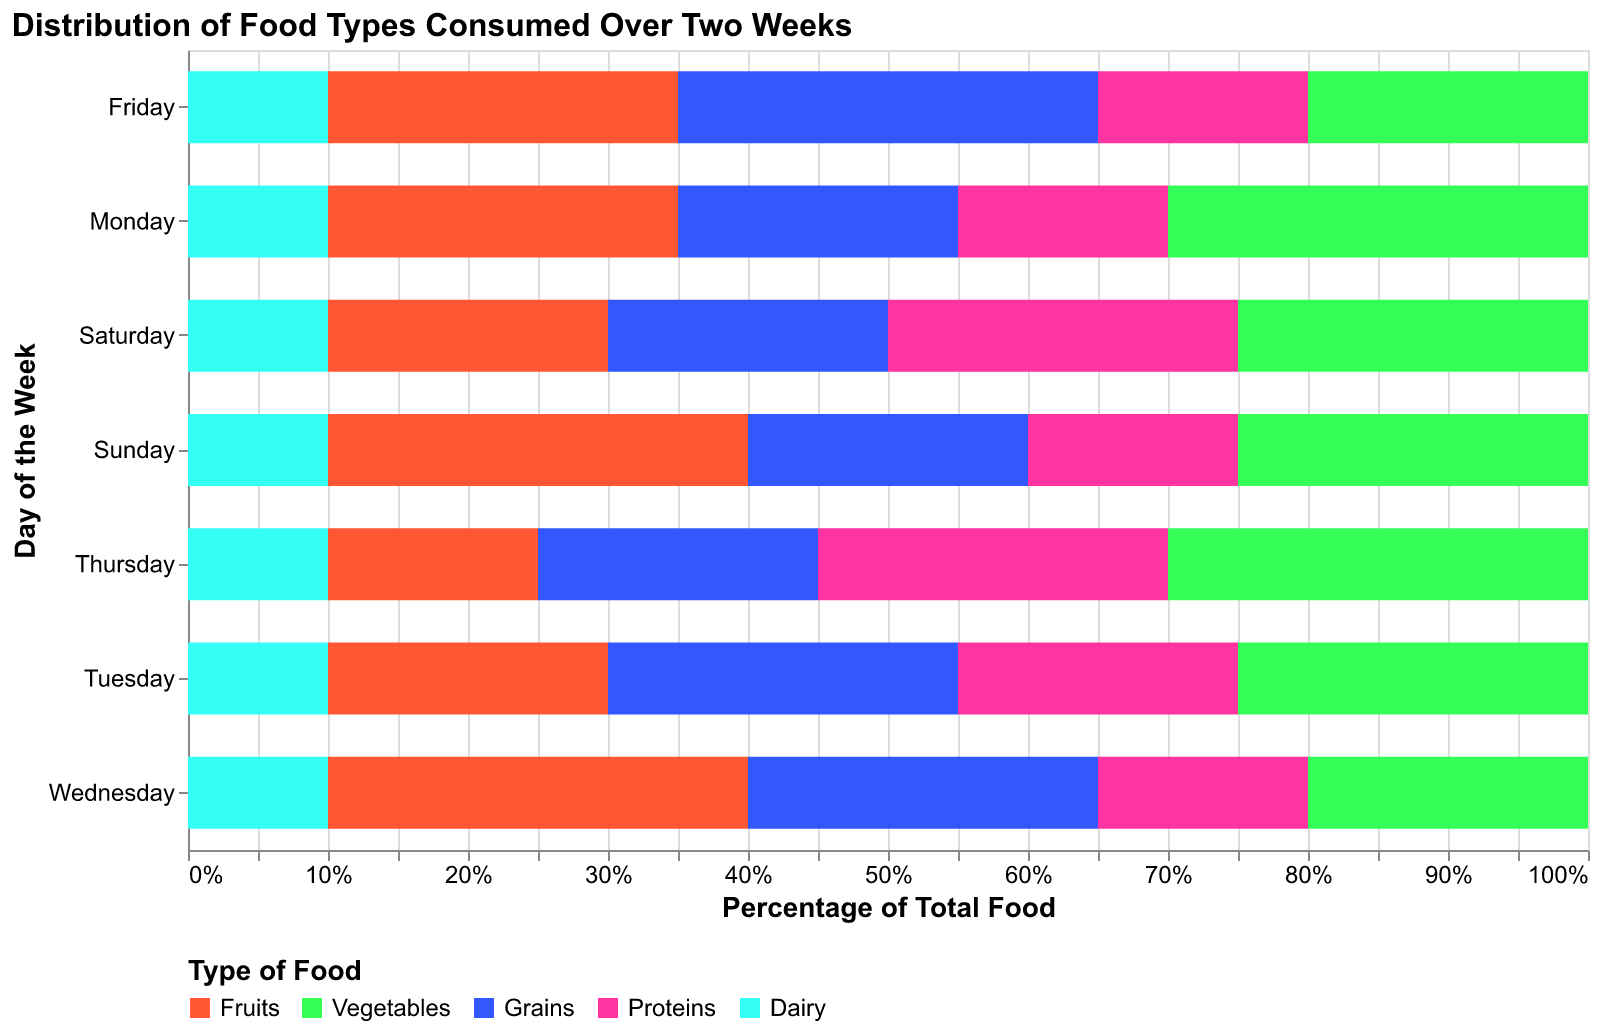

Values plotted in this chart, from the file beside it:
Day, Fruits, Vegetables, Grains, Proteins, Dairy
Monday, 25, 30, 20, 15, 10
Tuesday, 20, 25, 25, 20, 10
Wednesday, 30, 20, 25, 15, 10
Thursday, 15, 30, 20, 25, 10
Friday, 25, 20, 30, 15, 10
Saturday, 20, 25, 20, 25, 10
Sunday, 30, 25, 20, 15, 10
Monday, 25, 30, 20, 15, 10
Tuesday, 20, 25, 25, 20, 10
Wednesday, 30, 20, 25, 15, 10
Thursday, 15, 30, 20, 25, 10
Friday, 25, 20, 30, 15, 10
Saturday, 20, 25, 20, 25, 10
Sunday, 30, 25, 20, 15, 10
